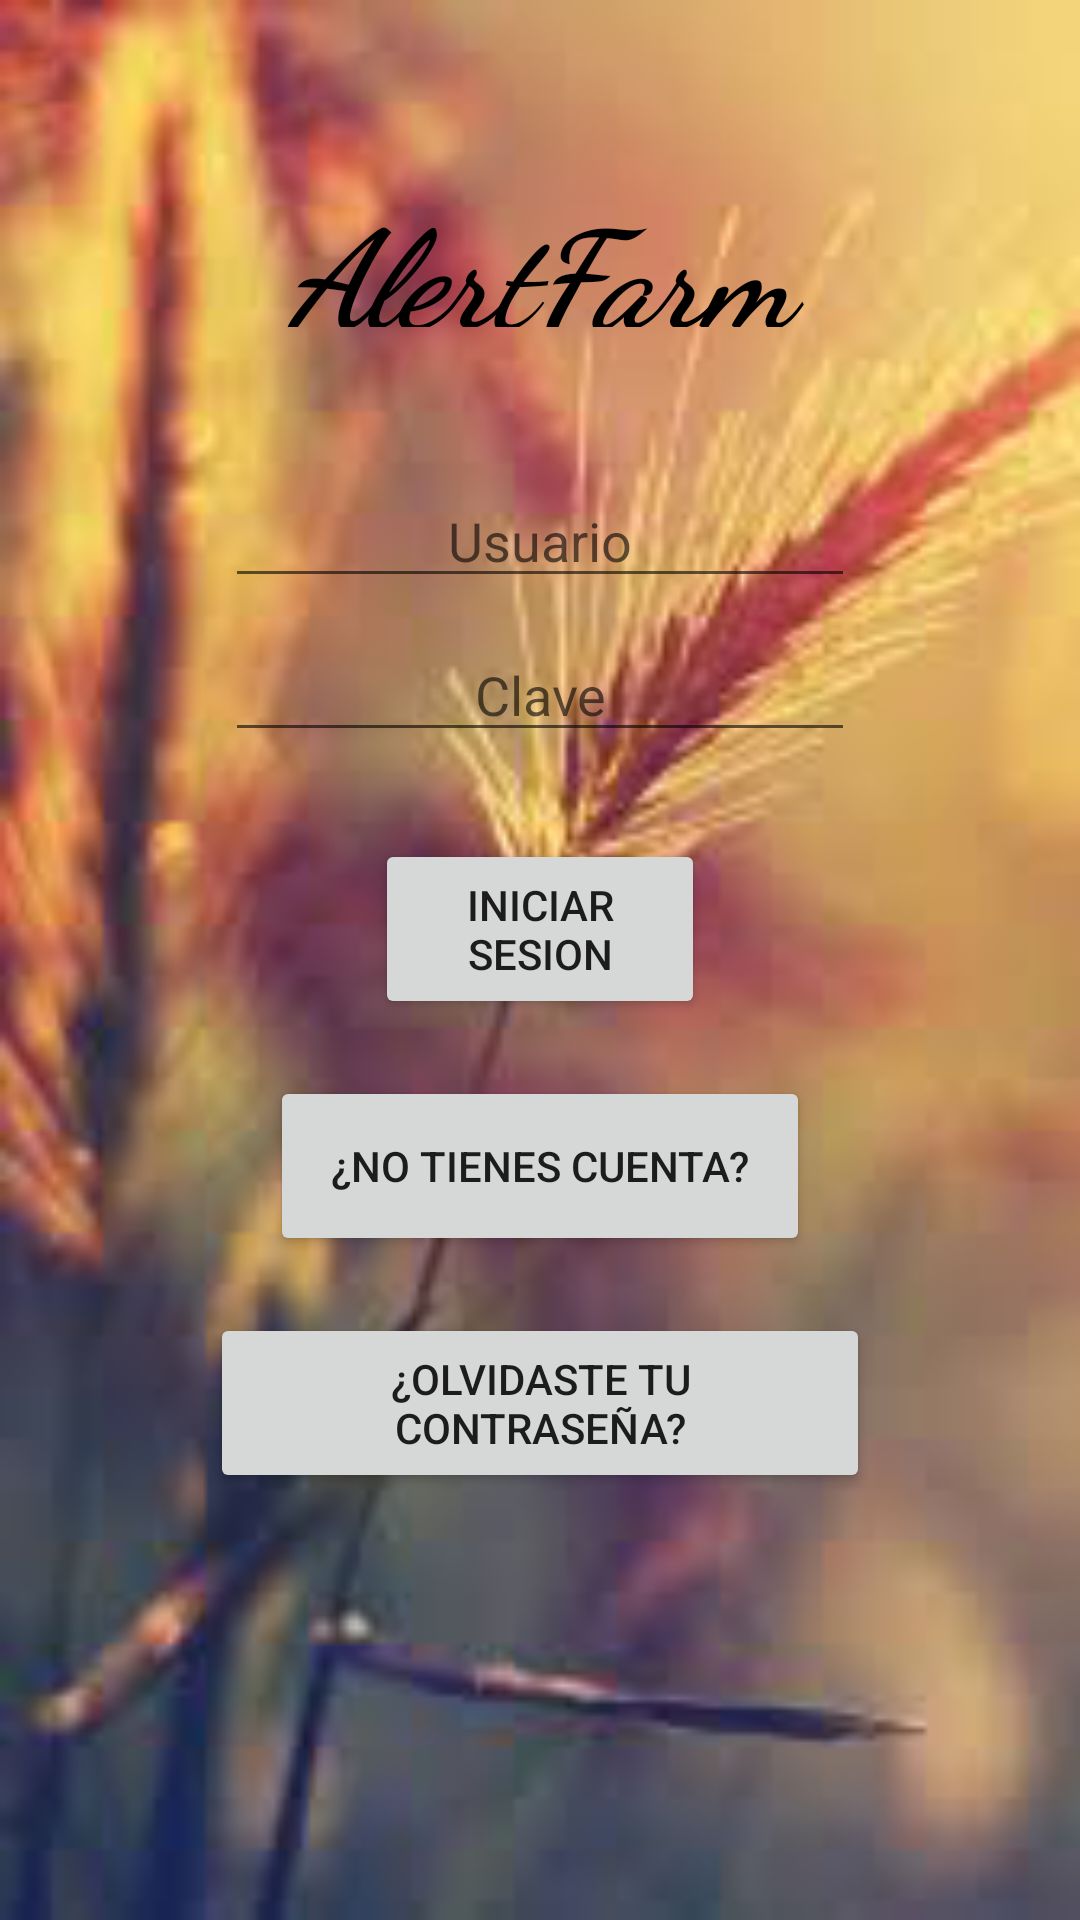

The Android layout XML behind this screen, and the referenced resources:
<!-- AndroidManifest.xml: application theme AppTheme -->
<!-- res/layout/login.xml -->
<?xml version="1.0" encoding="utf-8"?>
<LinearLayout xmlns:android="http://schemas.android.com/apk/res/android"
    android:layout_width="match_parent"
    android:layout_height="match_parent"
    android:orientation="vertical"
    android:background="@drawable/refondo">


    <TextView
        android:id="@+id/textView"
        android:layout_width="match_parent"
        android:layout_height="50dp"
        android:layout_marginTop="59dp"
        android:fontFamily="cursive"
        android:gravity="center_horizontal"
        android:text="AlertFarm"
        android:textAlignment="center"
        android:textColor="@android:color/black"
        android:textSize="45sp"
        android:textStyle="bold|italic"
        android:typeface="sans" />

    <EditText
        android:id="@+id/user"
        android:layout_width="210dp"
        android:layout_height="wrap_content"
        android:layout_gravity="center_horizontal"
        android:layout_marginTop="49dp"
        android:ems="10"
        android:gravity="center_horizontal"
        android:hint="Usuario"
        android:inputType="textPersonName"
        />

    <EditText
        android:id="@+id/pass"
        android:layout_marginTop="10dp"
        android:layout_width="210dp"
        android:layout_height="wrap_content"
        android:layout_gravity="center_horizontal"
        android:gravity="center_horizontal"
        android:ems="10"
        android:hint="Clave"
        android:inputType="textPassword"
        />

    <Button
        android:id="@+id/login"

        android:layout_width="110dp"
        android:layout_height="60dp"
        android:layout_marginTop="29dp"
        android:layout_gravity="center_horizontal"
        android:text="Iniciar Sesion" />

    <Button
        android:id="@+id/register"
        android:layout_marginTop="19dp"
        android:layout_width="180dp"
        android:layout_height="60dp"
        android:layout_gravity="center_horizontal"

        android:text="¿No tienes cuenta?" />

    <Button
        android:id="@+id/olvcon"
        android:layout_marginTop="19dp"
        android:layout_width="220dp"
        android:layout_height="60dp"
        android:layout_gravity="center_horizontal"
        android:text="¿Olvidaste tu contraseña?"
        />
</LinearLayout>
<!-- resources referenced by this layout -->
<resources>
  <!-- drawable refondo: png bitmap (drawable, 69099 bytes) -->
  <style name="AppTheme" parent="Theme.AppCompat.Light.DarkActionBar">
          
          <item name="colorPrimary">@color/colorPrimary</item>
          <item name="colorPrimaryDark">@color/colorPrimaryDark</item>
          <item name="colorAccent">@color/colorAccent</item>
      </style>
  <color name="colorPrimary">#CFC579</color>
  <color name="colorPrimaryDark">#C1995C</color>
  <color name="colorAccent">#964949</color>
</resources>
